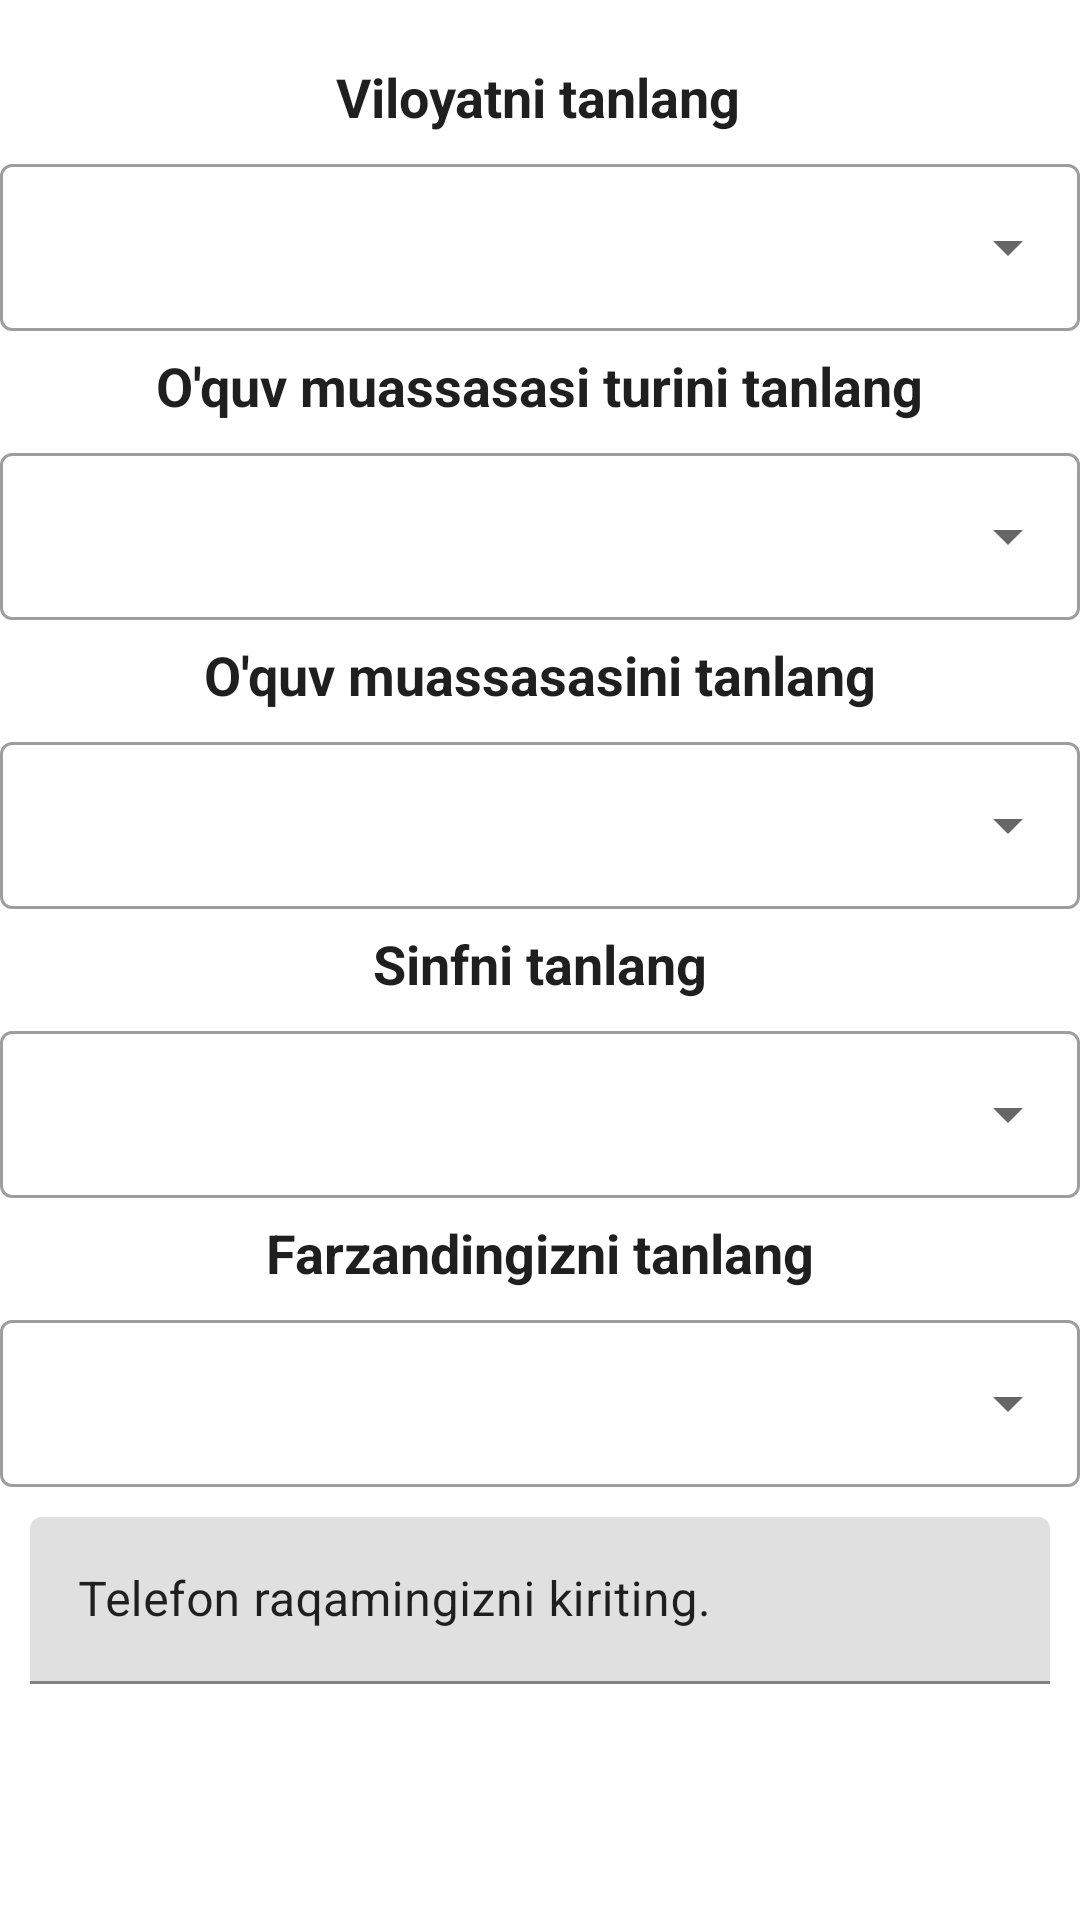

Reconstruct the res/layout file that produces this screen, plus the resources it refers to.
<!-- AndroidManifest.xml: application theme Theme.BionetSample -->
<!-- res/layout/fragment_sing_up.xml -->
<?xml version="1.0" encoding="utf-8"?>
<androidx.constraintlayout.widget.ConstraintLayout xmlns:android="http://schemas.android.com/apk/res/android"
    xmlns:app="http://schemas.android.com/apk/res-auto"
    android:layout_width="match_parent"
    android:layout_height="match_parent"
    android:layout_margin="8dp"
    android:background="@drawable/background">

    <TextView
        android:id="@+id/choose_region"
        android:layout_width="wrap_content"
        android:layout_height="wrap_content"
        android:layout_marginTop="20dp"
        android:gravity="center"
        android:orientation="vertical"
        android:text="@string/choose_region"
        android:textColor="@color/primary_text"
        android:textSize="@dimen/main_text_size"
        android:textStyle="bold"
        app:layout_constraintEnd_toEndOf="parent"
        app:layout_constraintHorizontal_bias="0.498"
        app:layout_constraintLeft_toLeftOf="parent"
        app:layout_constraintRight_toRightOf="parent"
        app:layout_constraintStart_toStartOf="parent"
        app:layout_constraintTop_toTopOf="parent" />

    <com.google.android.material.textfield.TextInputLayout
        android:id="@+id/regionsSpinner"
        style="@style/Widget.MaterialComponents.TextInputLayout.OutlinedBox.ExposedDropdownMenu"
        android:layout_width="match_parent"
        android:layout_height="wrap_content"
        android:layout_marginTop="5dp"
        android:background="@color/white"
        app:layout_constraintLeft_toLeftOf="parent"
        app:layout_constraintRight_toRightOf="parent"
        app:layout_constraintTop_toBottomOf="@+id/choose_region">

        <AutoCompleteTextView
            android:layout_width="match_parent"
            android:layout_height="wrap_content"
            android:inputType="none" />
    </com.google.android.material.textfield.TextInputLayout>

    <TextView
        android:id="@+id/choose_school_type"
        android:layout_width="wrap_content"
        android:layout_height="wrap_content"
        android:layout_marginTop="6dp"
        android:text="@string/choose_school_type"
        android:textColor="@color/primary_text"
        android:textSize="@dimen/main_text_size"
        android:textStyle="bold"
        app:layout_constraintLeft_toLeftOf="parent"
        app:layout_constraintRight_toRightOf="parent"
        app:layout_constraintTop_toBottomOf="@+id/regionsSpinner" />

    <com.google.android.material.textfield.TextInputLayout
        android:id="@+id/typesSpinner"
        style="@style/Widget.MaterialComponents.TextInputLayout.OutlinedBox.ExposedDropdownMenu"
        android:layout_width="match_parent"
        android:layout_height="wrap_content"
        android:layout_marginTop="5dp"
        android:background="@color/white"
        app:layout_constraintLeft_toLeftOf="parent"
        app:layout_constraintRight_toRightOf="parent"
        app:layout_constraintTop_toBottomOf="@+id/choose_school_type">

        <AutoCompleteTextView
            android:layout_width="match_parent"
            android:layout_height="wrap_content"
            android:inputType="none" />
    </com.google.android.material.textfield.TextInputLayout>

    <TextView
        android:id="@+id/choose_school"
        android:layout_width="wrap_content"
        android:layout_height="wrap_content"
        android:layout_marginTop="6dp"
        android:gravity="center"
        android:text="@string/choose_school"
        android:textColor="@color/primary_text"
        android:textSize="@dimen/main_text_size"
        android:textStyle="bold"
        app:layout_constraintLeft_toLeftOf="parent"
        app:layout_constraintRight_toRightOf="parent"
        app:layout_constraintTop_toBottomOf="@+id/typesSpinner" />

    <com.google.android.material.textfield.TextInputLayout
        android:id="@+id/schoolsSpinner"
        style="@style/Widget.MaterialComponents.TextInputLayout.OutlinedBox.ExposedDropdownMenu"
        android:layout_width="match_parent"
        android:layout_height="wrap_content"
        android:layout_marginTop="5dp"
        android:background="@color/white"
        app:layout_constraintLeft_toLeftOf="parent"
        app:layout_constraintRight_toRightOf="parent"
        app:layout_constraintTop_toBottomOf="@id/choose_school">

        <AutoCompleteTextView
            android:layout_width="match_parent"
            android:layout_height="wrap_content"
            android:inputType="none" />
    </com.google.android.material.textfield.TextInputLayout>

    <TextView
        android:id="@+id/choose_group"
        android:layout_width="wrap_content"
        android:layout_height="wrap_content"
        android:layout_marginTop="6dp"
        android:text="@string/choose_group"
        android:textColor="@color/primary_text"
        android:textSize="@dimen/main_text_size"
        android:textStyle="bold"
        app:layout_constraintLeft_toLeftOf="parent"
        app:layout_constraintRight_toRightOf="parent"
        app:layout_constraintTop_toBottomOf="@id/schoolsSpinner" />

    <com.google.android.material.textfield.TextInputLayout
        android:id="@+id/groupsSpinner"
        style="@style/Widget.MaterialComponents.TextInputLayout.OutlinedBox.ExposedDropdownMenu"
        android:layout_width="match_parent"
        android:layout_height="wrap_content"
        android:layout_marginTop="5dp"
        android:background="@color/white"
        app:layout_constraintLeft_toLeftOf="parent"
        app:layout_constraintRight_toRightOf="parent"
        app:layout_constraintTop_toBottomOf="@+id/choose_group">

        <AutoCompleteTextView
            android:layout_width="match_parent"
            android:layout_height="wrap_content"
            android:inputType="none" />
    </com.google.android.material.textfield.TextInputLayout>

    <TextView
        android:id="@+id/choose_student"
        android:layout_width="wrap_content"
        android:layout_height="wrap_content"
        android:layout_marginTop="6dp"
        android:gravity="center"
        android:text="@string/choose_student"
        android:textColor="@color/primary_text"
        android:textSize="@dimen/main_text_size"
        android:textStyle="bold"
        app:layout_constraintLeft_toLeftOf="parent"
        app:layout_constraintRight_toRightOf="parent"
        app:layout_constraintTop_toBottomOf="@+id/groupsSpinner" />

    <com.google.android.material.textfield.TextInputLayout
        android:id="@+id/studentsSpinner"
        style="@style/Widget.MaterialComponents.TextInputLayout.OutlinedBox.ExposedDropdownMenu"
        android:layout_width="match_parent"
        android:layout_height="wrap_content"
        android:layout_marginTop="5dp"
        android:background="@color/white"
        app:layout_constraintLeft_toLeftOf="parent"
        app:layout_constraintRight_toRightOf="parent"
        app:layout_constraintTop_toBottomOf="@id/choose_student">

        <AutoCompleteTextView
            android:layout_width="match_parent"
            android:layout_height="wrap_content"
            android:inputType="none" />
    </com.google.android.material.textfield.TextInputLayout>

    <com.google.android.material.textfield.TextInputLayout
        android:id="@+id/phone_layout"
        android:layout_width="match_parent"
        android:layout_height="wrap_content"
        android:layout_marginLeft="@dimen/lang_button_margin"
        android:layout_marginTop="@dimen/lang_button_margin"
        android:layout_marginRight="@dimen/lang_button_margin"
        android:textColorHint="@color/primary_text"
        app:layout_constraintLeft_toLeftOf="parent"
        app:layout_constraintRight_toRightOf="parent"
        app:layout_constraintTop_toBottomOf="@+id/studentsSpinner">

        <EditText
            android:id="@+id/phoneNumberEditText"
            android:layout_width="match_parent"
            android:layout_height="wrap_content"
            android:hint="@string/enter_phone_number"
            android:inputType="phone"
            android:maxLength="17"
            android:maxLines="1"
            android:textColor="@color/primary_text"
            android:textColorHint="@color/primary_text" />
    </com.google.android.material.textfield.TextInputLayout>

    <Button
        android:id="@+id/regButton"
        android:layout_width="320dp"
        android:layout_height="70dp"
        android:layout_marginTop="15dp"
        android:background="@drawable/rounded_button"
        android:text="@string/register"
        android:textAllCaps="false"
        android:textSize="@dimen/main_text_size"
        android:visibility="gone"
        app:layout_constraintLeft_toLeftOf="parent"
        app:layout_constraintRight_toRightOf="parent"
        app:layout_constraintTop_toBottomOf="@id/phone_layout" />
</androidx.constraintlayout.widget.ConstraintLayout>
<!-- resources referenced by this layout -->
<resources>
  <color name="primary_text">#ff1f1f1f</color>
  <color name="white">#ffffff</color>
  <dimen name="lang_button_margin">10dp</dimen>
  <dimen name="main_text_size">18sp</dimen>
  <!-- drawable rounded_button (drawable) -->
  <?xml version="1.0" encoding="utf-8"?>
  <selector xmlns:android="http://schemas.android.com/apk/res/android">
      <item>
          <shape android:shape="rectangle">
              <solid android:color="#714fc5" />
              <corners android:radius="10dp" />
          </shape>
      </item>
  </selector>
  <string name="choose_group">Sinfni tanlang</string>
  <string name="choose_region">Viloyatni tanlang</string>
  <string name="choose_school">O\'quv muassasasini tanlang</string>
  <string name="choose_school_type">O\'quv muassasasi turini tanlang</string>
  <string name="choose_student">Farzandingizni tanlang</string>
  <string name="enter_phone_number">Telefon raqamingizni kiriting.</string>
  <string name="register">Ro\'yxatdan o\'tish</string>
  <style name="Theme.BionetSample" parent="Theme.MaterialComponents.Light.NoActionBar">
          
          <item name="colorPrimary">@color/colorPrimary</item>
          <item name="colorPrimaryVariant">@color/colorPrimaryDark</item>
          <item name="colorOnPrimary">@color/white</item>
          
          <item name="colorSecondary">@color/colorPrimary</item>
          <item name="colorSecondaryVariant">@color/colorPrimaryDark</item>
          <item name="colorOnSecondary">@color/black</item>
          
          <item name="android:statusBarColor">?attr/colorPrimaryVariant</item>
          
      </style>
  <color name="colorPrimary">#714fc5</color>
  <color name="colorPrimaryDark">#553E90</color>
  <color name="black">#000000</color>
</resources>
